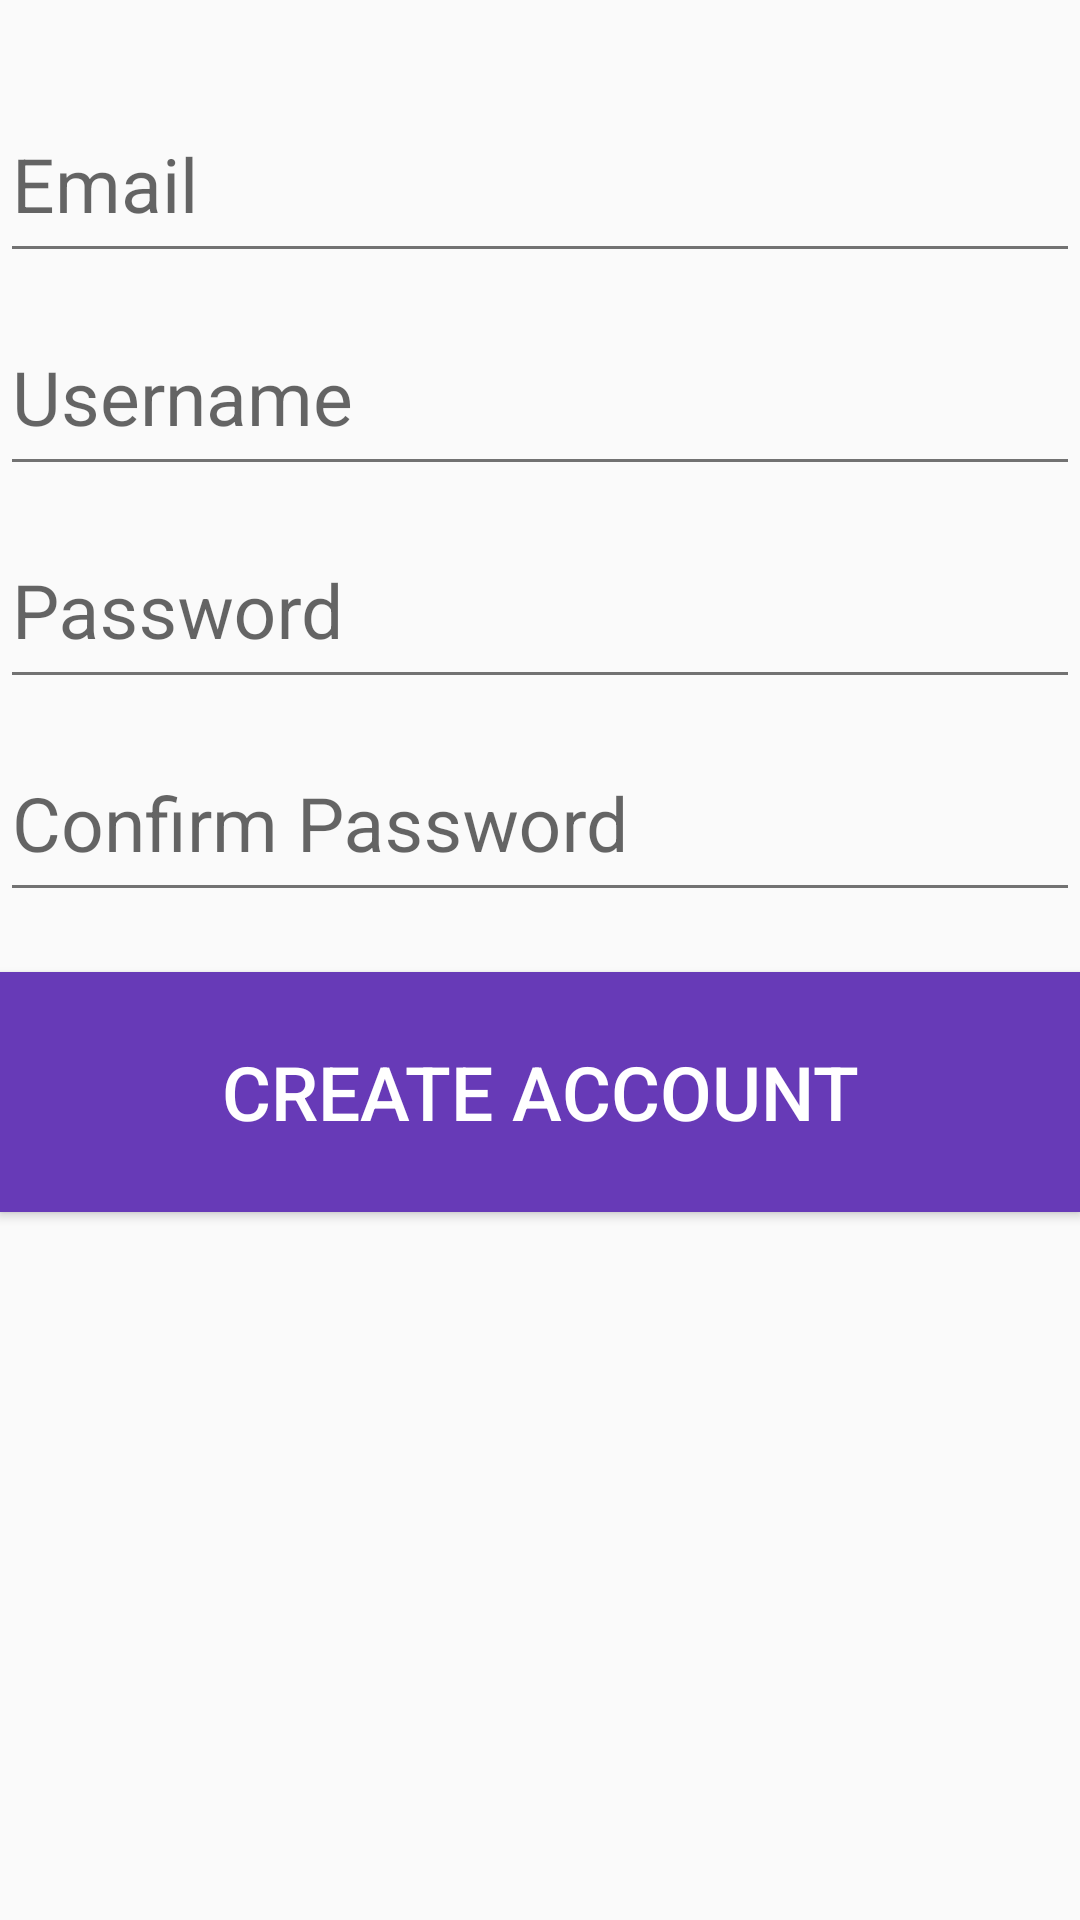

Write the Android layout XML for this screen, with the resource values it uses.
<!-- AndroidManifest.xml: application theme AppTheme -->
<!-- res/layout/activity_create_new_account.xml -->
<LinearLayout xmlns:android="http://schemas.android.com/apk/res/android"
    xmlns:tools="http://schemas.android.com/tools"
    android:layout_width="match_parent"
    android:layout_height="match_parent"
    xmlns:app="http://schemas.android.com/apk/res-auto"
    android:orientation="vertical"
    tools:context="com.oose2015.grapevine.Activities.CreateNewAccountActivity">

    <ImageView
        android:paddingTop="20dp"
        android:layout_gravity="center"
        android:layout_width="wrap_content"
        android:layout_height="wrap_content"
        android:src="@drawable/logo"
        android:adjustViewBounds="true" />

    <android.support.design.widget.TextInputLayout
        android:id="@+id/input_layout_email"
        android:layout_width="match_parent"
        android:layout_height="wrap_content">
    <EditText
        android:layout_marginTop="0dp"
        android:layout_width="fill_parent"
        android:layout_height="60dp"
        android:hint="@string/email"
        android:inputType="textEmailAddress"
        android:textColor="@android:color/black"
        android:textSize="25dp"
        android:id="@+id/email_edit_text" />
    </android.support.design.widget.TextInputLayout>

    <android.support.design.widget.TextInputLayout
        android:id="@+id/input_layout_username"
        android:layout_width="match_parent"
        android:layout_height="wrap_content">
    <EditText
        android:layout_marginTop="5dp"
        android:layout_width="fill_parent"
        android:layout_height="60dp"
        android:hint="@string/username"
        android:inputType="text"
        android:textColor="@color/textColorPrimary"
        android:textSize="25dp"
        android:id="@+id/username_edit_text" />
    </android.support.design.widget.TextInputLayout>

    <android.support.design.widget.TextInputLayout
        android:id="@+id/input_layout_password"
        android:layout_width="match_parent"
        android:layout_height="wrap_content">
    <EditText
        android:layout_marginTop="5dp"
        android:layout_width="fill_parent"
        android:layout_height="60dp"
        android:hint="@string/password"
        android:inputType="text"
        android:password="true"
        android:textColor="@color/textColorPrimary"
        android:textSize="25dp"
        android:id="@+id/password_edit_text" />
    </android.support.design.widget.TextInputLayout>

    <android.support.design.widget.TextInputLayout
        android:id="@+id/input_layout_password_confirm"
        android:layout_width="match_parent"
        android:layout_height="wrap_content">
    <EditText
        android:layout_marginTop="5dp"
        android:layout_width="fill_parent"
        android:layout_height="60dp"
        android:hint="@string/confirm_password"
        android:inputType="text"
        android:password="true"
        android:textColor="@color/textColorPrimary"
        android:textSize="25dp"
        android:id="@+id/confirm_password_edit_text" />
    </android.support.design.widget.TextInputLayout>

    <Button
        android:layout_marginTop="20dp"
        android:layout_width="fill_parent"
        android:layout_height="80dp"
        android:text="Create Account"
        android:textColor="#FFFFFF"
        android:textSize="25dp"
        android:id="@+id/create_account_button"
        android:background="@color/colorPrimary"
        android:onClick="onClick" />

</LinearLayout>
<!-- resources referenced by this layout -->
<resources>
  <color name="colorPrimary">#673AB7</color>
  <color name="textColorPrimary">#212121</color>
  <string name="confirm_password">Confirm Password</string>
  <string name="email">Email</string>
  <string name="password">Password</string>
  <string name="username">Username</string>
  <style name="AppTheme" parent="Theme.AppCompat.Light.NoActionBar">
          
          <item name="colorPrimary">@color/colorPrimary</item>
          <item name="colorPrimaryDark">@color/colorPrimaryDark</item>
          <item name="colorAccent">@color/colorAccent</item>
          <item name="android:textColorPrimary">@color/textColorPrimary</item>
          <item name="android:textColorSecondary">@color/textColorSecondary</item>
      </style>
  <color name="colorPrimaryDark">#512DA8</color>
  <color name="colorAccent">#4CAF50</color>
  <color name="textColorSecondary">#727272</color>
</resources>
